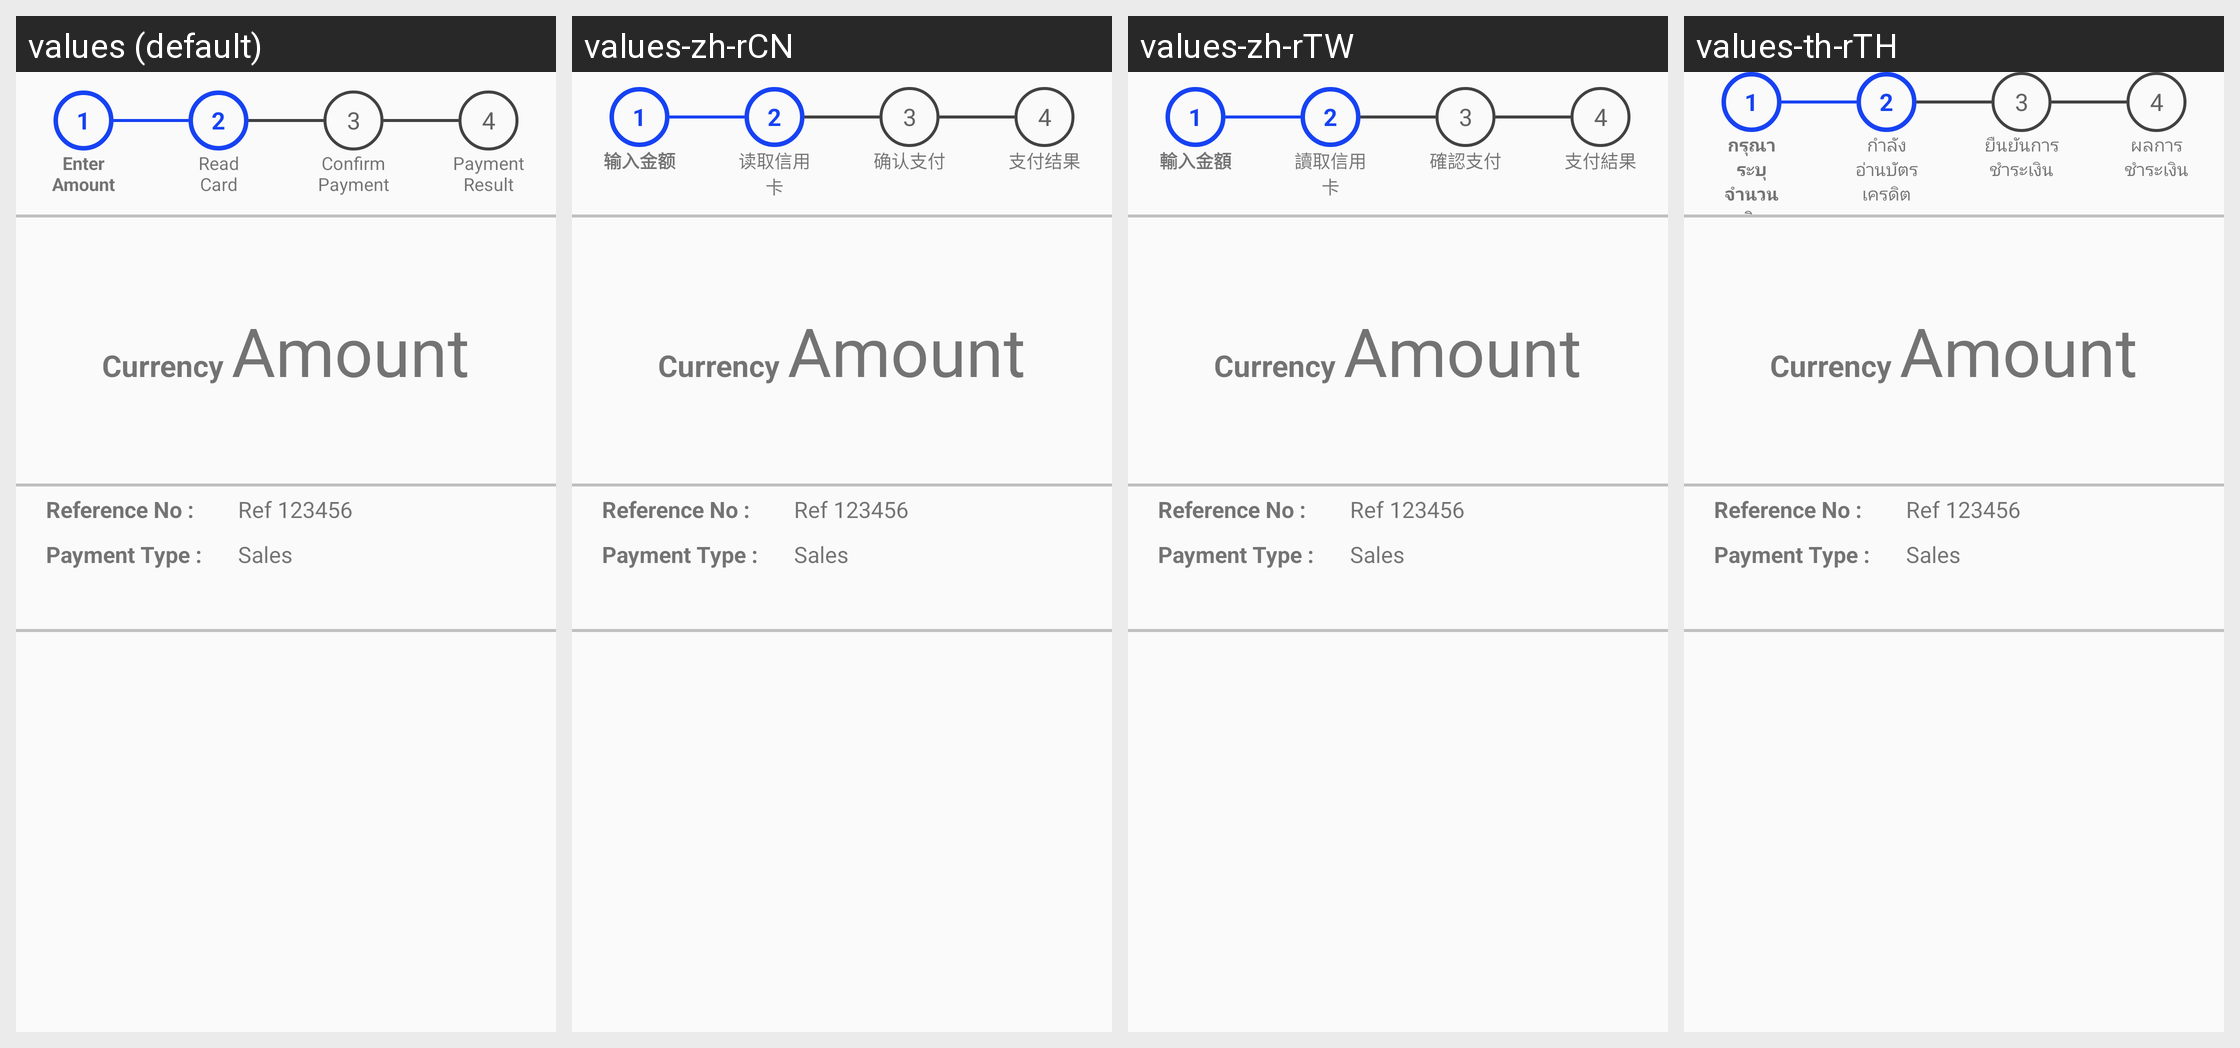

For this localized Android screen grid, give each drawn string resource with its value in every locale shown.
Android screen res/layout/activity_card_payment_2.xml rendered under 4 locales, left to right: values (default), values-zh-rCN, values-zh-rTW, values-th-rTH. Device: Nexus 5 (rendered at 1080×1920; each locale shown at half size, 540×960, under a caption strip naming it); theme AppTheme.
Strings drawn on this screen, with the default value and each locale's value (text and hints the layout hard-codes, and strings that could not be matched under every locale, appear in the picture but are not listed):

enter_amount
  values: Enter Amount
  values-zh-rCN: 输入金额
  values-zh-rTW: 輸入金額
  values-th-rTH: กรุณาระบุจำนวนเงิน

read_card
  values: Read Card
  values-zh-rCN: 读取信用卡
  values-zh-rTW: 讀取信用卡
  values-th-rTH: กำลังอ่านบัตรเครดิต

confirm_payment
  values: Confirm Payment
  values-zh-rCN: 确认支付
  values-zh-rTW: 確認支付
  values-th-rTH: ยืนยันการชำระเงิน

payment_result
  values: Payment Result
  values-zh-rCN: 支付结果
  values-zh-rTW: 支付結果
  values-th-rTH: ผลการชำระเงิน
